Run: headless pygame with SDL's dummy video driver; simulated clock (each Clock.tick advances the game by its frame time, no real sleeping); random seed 0; keys injected as events and as key.get_pressed() state; no mouse input.
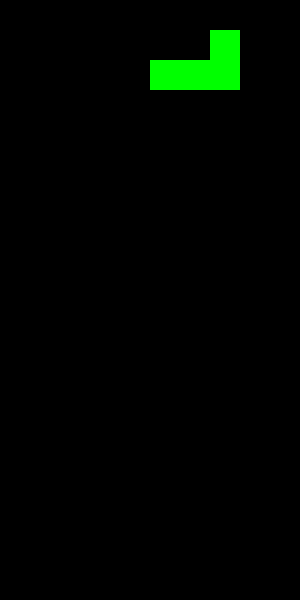
Frame 1 of 4 · flips 1–60 · no input
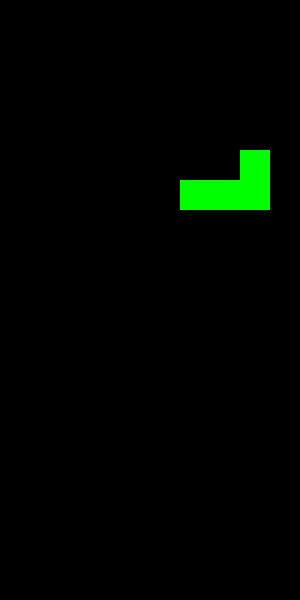
Frame 2 of 4 · flips 61–180 · tapped SPACE, RETURN · held RIGHT (→), D
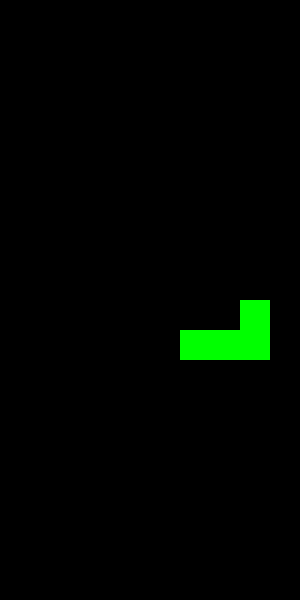
Frame 3 of 4 · flips 181–300 · held DOWN (↓), S
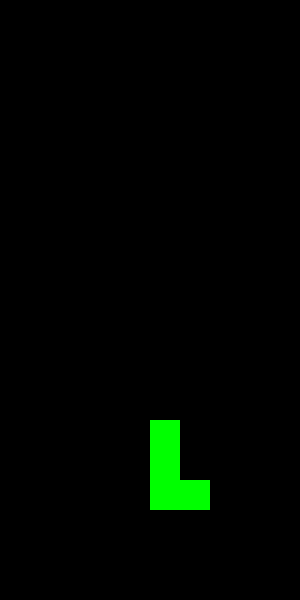
Frame 4 of 4 · flips 301–420 · held LEFT (←), A, UP (↑), W

The pygame program that drew these frames:

import pygame
import random

# 게임 설정
WIDTH, HEIGHT = 300, 600
BLOCK_SIZE = 30
COLUMNS, ROWS = WIDTH // BLOCK_SIZE, HEIGHT // BLOCK_SIZE

# 색상 정의
BLACK, WHITE, RED, GREEN, BLUE = (0, 0, 0), (255, 255, 255), (255, 0, 0), (0, 255, 0), (0, 0, 255)

# 테트리미노 모양
SHAPES = [
    [[1, 1, 1, 1]],  # I
    [[1, 1], [1, 1]],  # O
    [[0, 1, 0], [1, 1, 1]],  # T
    [[1, 1, 0], [0, 1, 1]],  # Z
    [[0, 1, 1], [1, 1, 0]],  # S
    [[1, 0, 0], [1, 1, 1]],  # L
    [[0, 0, 1], [1, 1, 1]]   # J
]

# 블록 클래스
class Block:
    def __init__(self, shape, x, y):
        self.shape = shape
        self.x = x
        self.y = y
        self.color = random.choice([RED, GREEN, BLUE])

    def move(self, dx, dy, grid):
        if not self.collision(dx, dy, grid):
            self.x += dx
            self.y += dy

    def rotate(self, grid):
        new_shape = [list(row) for row in zip(*self.shape[::-1])]
        old_shape = self.shape
        self.shape = new_shape
        if self.collision(0, 0, grid):
            self.shape = old_shape  # 회전 불가능하면 원상복구

    def collision(self, dx, dy, grid):
        for row_idx, row in enumerate(self.shape):
            for col_idx, cell in enumerate(row):
                if cell:
                    new_x = self.x + col_idx + dx
                    new_y = self.y + row_idx + dy
                    if new_x < 0 or new_x >= COLUMNS or new_y >= ROWS or grid[new_y][new_x]:
                        return True
        return False

    def draw(self, screen):
        for row_idx, row in enumerate(self.shape):
            for col_idx, cell in enumerate(row):
                if cell:
                    pygame.draw.rect(screen, self.color, pygame.Rect(
                        (self.x + col_idx) * BLOCK_SIZE, (self.y + row_idx) * BLOCK_SIZE, BLOCK_SIZE, BLOCK_SIZE
                    ))

# 게임 초기화
pygame.init()
screen = pygame.display.set_mode((WIDTH, HEIGHT))
clock = pygame.time.Clock()

grid = [[0 for _ in range(COLUMNS)] for _ in range(ROWS)]
current_block = Block(random.choice(SHAPES), COLUMNS // 2, 0)
drop_time = 0

def place_block(block, grid):
    for row_idx, row in enumerate(block.shape):
        for col_idx, cell in enumerate(row):
            if cell:
                grid[block.y + row_idx][block.x + col_idx] = block.color

def clear_rows(grid):
    new_grid = [row for row in grid if any(cell == 0 for cell in row)]
    while len(new_grid) < ROWS:
        new_grid.insert(0, [0] * COLUMNS)
    return new_grid

running = True
while running:
    screen.fill(BLACK)
    
    for event in pygame.event.get():
        if event.type == pygame.QUIT:
            running = False
        elif event.type == pygame.KEYDOWN:
            if event.key == pygame.K_LEFT:
                current_block.move(-1, 0, grid)
            elif event.key == pygame.K_RIGHT:
                current_block.move(1, 0, grid)
            elif event.key == pygame.K_DOWN:
                current_block.move(0, 1, grid)
            elif event.key == pygame.K_UP:
                current_block.rotate(grid)
    
    # 블록 자동 떨어지기
    drop_time += clock.get_time()
    if drop_time > 500:
        if not current_block.collision(0, 1, grid):
            current_block.move(0, 1, grid)
        else:
            place_block(current_block, grid)
            grid = clear_rows(grid)
            current_block = Block(random.choice(SHAPES), COLUMNS // 2, 0)
        drop_time = 0
    
    # 블록 & 그리드 그리기
    for row_idx, row in enumerate(grid):
        for col_idx, cell in enumerate(row):
            if cell:
                pygame.draw.rect(screen, cell, pygame.Rect(
                    col_idx * BLOCK_SIZE, row_idx * BLOCK_SIZE, BLOCK_SIZE, BLOCK_SIZE
                ))
    
    current_block.draw(screen)
    pygame.display.flip()
    clock.tick(30)
    
pygame.quit()
